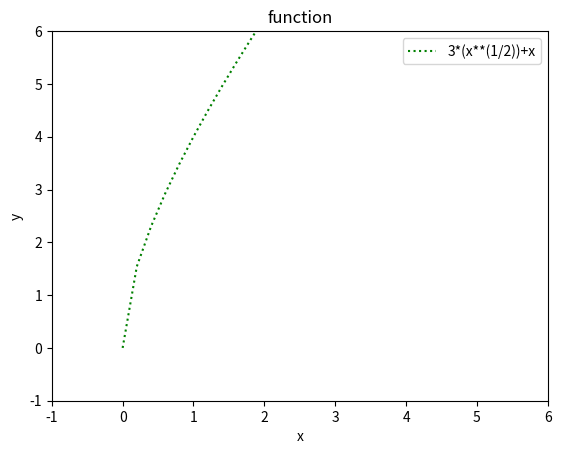

Reproduce this figure in Python.
import numpy as np
import matplotlib.pyplot as plt
x = np.linspace(0, 10, 51)
y = 3*(x**(1/2))+x
plt.plot(x, y, 'g:', label='3*(x**(1/2))+x')
plt.axis([-1,6,-1,6])
plt.xlabel('x')
plt.ylabel('y')
plt.title('function')
plt.legend()

plt.savefig('restart.jpg')
plt.show()

